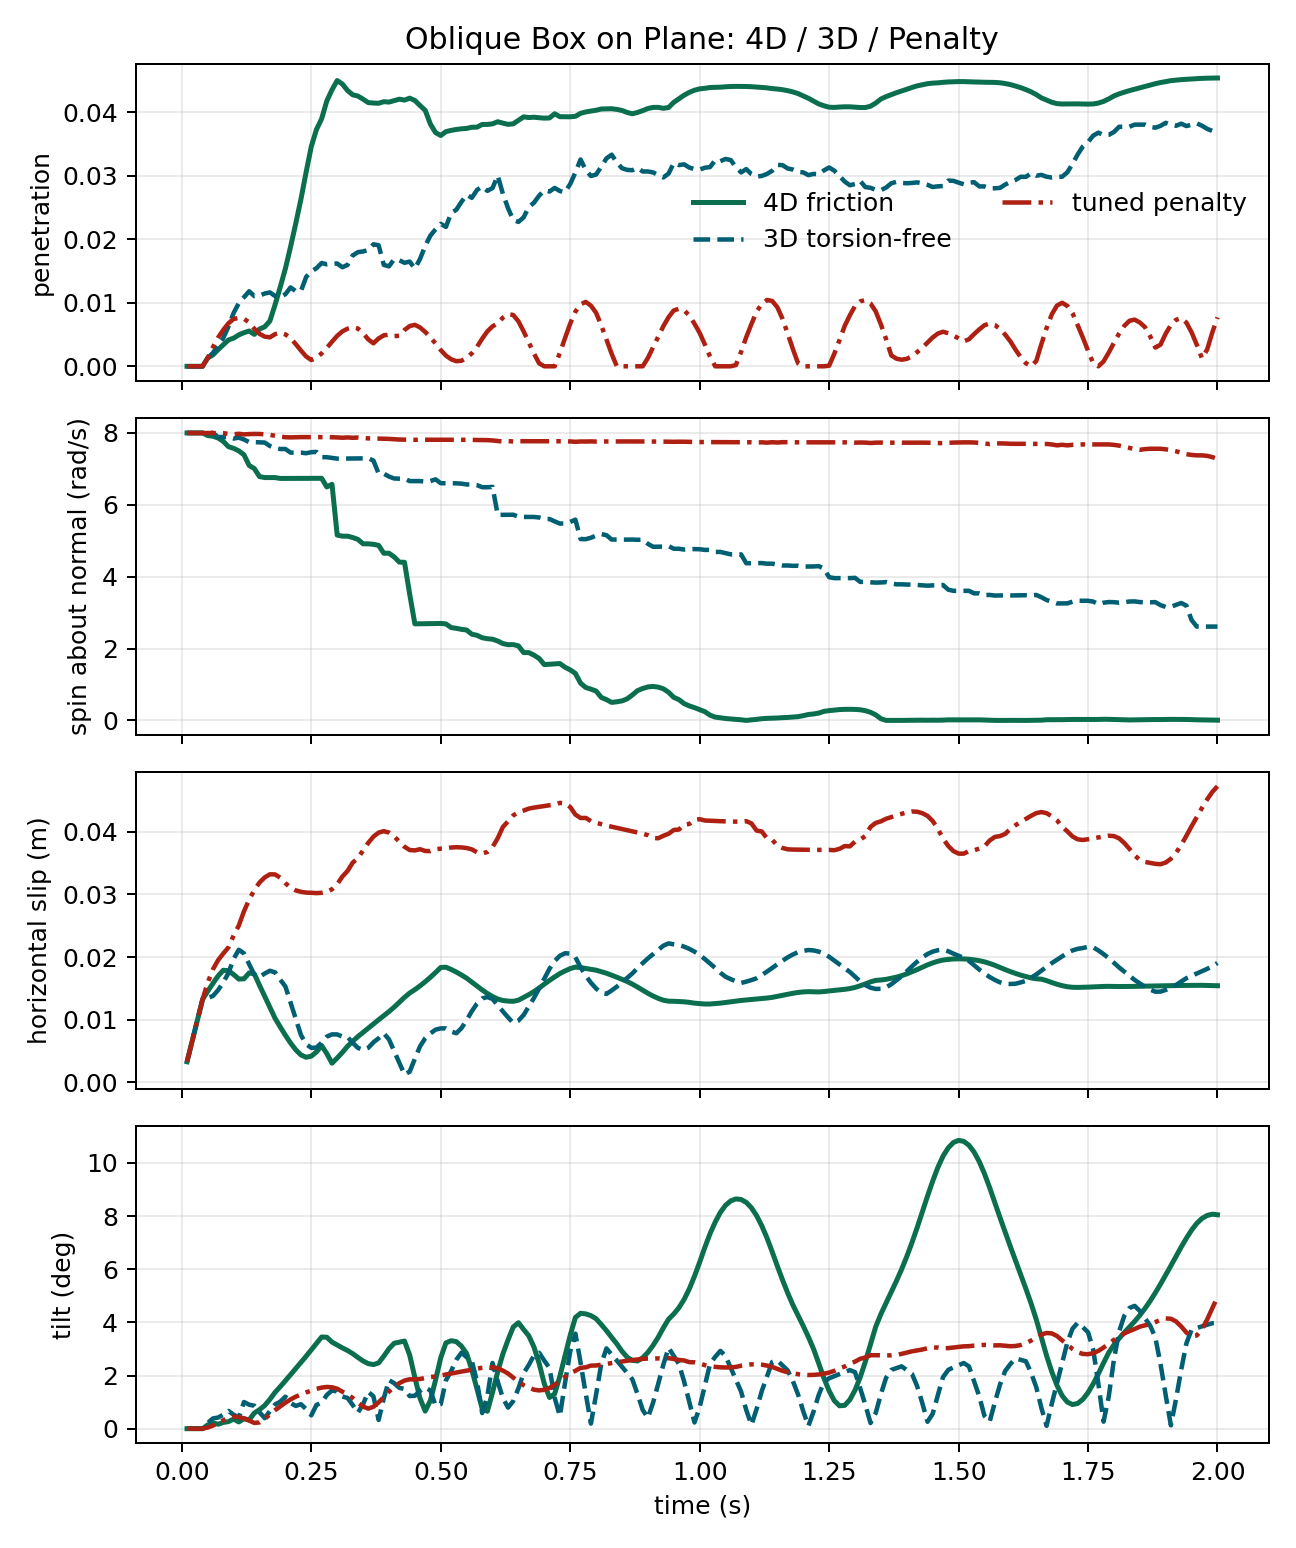

The file beside this chart, header and first rows:
time, penetration_4d, penetration_3d, penetration_penalty, residual_4d, residual_3d, scaled_residual_4d, scaled_residual_3d, complementarity_4d, complementarity_3d, iterations_4d, iterations_3d, spin_4d, spin_3d, spin_penalty, slip_4d, slip_3d, slip_penalty, tilt_4d, tilt_3d, tilt_penalty, contacts_4d, contacts_3d, contacts_penalty
0.01, 0.0000000000, 0.0000000000, 0.0000000000, 0.0000000000, 0.0000000000, 0.0000000000, 0.0000000000, 0.0000000000, 0.0000000000, 0.0000000000, 0.0000000000, 8, 8, 8, 0.003311, 0.003311, 0.003311, 0.0000000000, 0.0000000000, 0.0000000000, 0.0000000000, 0.0000000000, 0.0000000000
0.02, 0.0000000000, 0.0000000000, 0.0000000000, 0.0000000000, 0.0000000000, 0.0000000000, 0.0000000000, 0.0000000000, 0.0000000000, 0.0000000000, 0.0000000000, 8, 8, 8, 0.006621, 0.006621, 0.006621, 0.0000000000, 0.0000000000, 0.0000000000, 0.0000000000, 0.0000000000, 0.0000000000
0.03, 0.0000000000, 0.0000000000, 0.0000000000, 0.0000000000, 0.0000000000, 0.0000000000, 0.0000000000, 0.0000000000, 0.0000000000, 0.0000000000, 0.0000000000, 8, 8, 8, 0.009932, 0.009932, 0.009932, 0.0000000000, 0.0000000000, 0.0000000000, 0.0000000000, 0.0000000000, 0.0000000000
0.04, 0.0000000000, 0.0000000000, 0.0000000000, 0.0000000000, 0.0000000000, 0.0000000000, 0.0000000000, 0.0000000000, 0.0000000000, 0.0000000000, 0.0000000000, 8, 8, 8, 0.01324, 0.01324, 0.01324, 0.0000000000, 0.0000000000, 0.0000000000, 0.0000000000, 0.0000000000, 0.0000000000
0.05, 0.001318, 0.001318, 0.001318, 0.0000000009, 0.0000000000, 0.0000000000, 0.0000000000, 0.0000000000, 0.0000000000, 37, 9, 7.927, 8.023, 8, 0.01456, 0.0135, 0.01595, 0.1414, 0.2169, 0.0427, 1, 1, 1
0.06, 0.00179, 0.002103, 0.003, 0.0000000000, 0.0000000008, 0.0000000000, 0.0000000000, 0.0000000000, 0.0000000001, 19, 20, 7.909, 7.999, 8, 0.0158, 0.0138, 0.01805, 0.2206, 0.3856, 0.1171, 1, 1, 1
0.07, 0.002621, 0.003287, 0.004527, 0.0000000000, 0.0000000000, 0.0000000000, 0.0000000000, 0.0000000000, 0.0000000000, 7, 9, 7.86, 7.888, 7.997, 0.017, 0.01474, 0.01951, 0.1673, 0.4186, 0.2135, 1, 1, 1
0.08, 0.003393, 0.004453, 0.005728, 0.0000000000, 0.0000000001, 0.0000000000, 0.0000000000, 0.0000000000, 0.0000000000, 33, 14, 7.766, 7.888, 7.992, 0.01791, 0.01598, 0.02057, 0.235, 0.5245, 0.3179, 1, 1, 1
0.09, 0.004145, 0.006248, 0.00677, 0.0000000000, 0.0000000048, 0.0000000000, 0.0000000006, 0.0000000000, 0.0000000044, 29, 3, 7.618, 7.888, 7.977, 0.01783, 0.01745, 0.02155, 0.2663, 0.6682, 0.4182, 1, 1, 1
0.1, 0.004432, 0.008397, 0.00745, 0.0000000018, 0.0000000000, 0.0000000000, 0.0000000000, 0.0000000001, 0.0000000000, 17, 12, 7.573, 7.845, 7.962, 0.01722, 0.01973, 0.02345, 0.3626, 0.5237, 0.4527, 1, 1, 1
0.11, 0.004942, 0.009945, 0.007608, 0.0000000000, 0.0000000000, 0.0000000000, 0.0000000000, 0.0000000000, 0.0000000000, 14, 9, 7.501, 7.869, 7.977, 0.0165, 0.02117, 0.02504, 0.254, 0.4224, 0.4356, 1, 1, 1
0.12, 0.005294, 0.01087, 0.007477, 0.0000000000, 0.0000000001, 0.0000000000, 0.0000000000, 0.0000000000, 0.0000000000, 14, 3, 7.393, 7.819, 7.959, 0.01654, 0.0206, 0.02731, 0.3724, 1.004, 0.3908, 1, 1, 1
0.13, 0.005552, 0.0118, 0.006895, 0.0000000000, 0.0000000000, 0.0000000000, 0.0000000000, 0.0000000000, 0.0000000000, 12, 3, 7.096, 7.745, 7.97, 0.01748, 0.01886, 0.02918, 0.3284, 0.9024, 0.3031, 1, 1, 1
0.14, 0.005026, 0.01104, 0.005898, 0.0000000000, 0.0000000002, 0.0000000000, 0.0000000000, 0.0000000000, 0.0000000001, 32, 21, 7.008, 7.745, 7.973, 0.01732, 0.01722, 0.03069, 0.5898, 0.8632, 0.2162, 1, 1, 1
0.15, 0.005857, 0.01112, 0.005106, 0.0000000003, 0.0000000001, 0.0000000000, 0.0000000000, 0.0000000000, 0.0000000000, 14, 8, 6.786, 7.739, 7.971, 0.0155, 0.01683, 0.0319, 0.7148, 0.6192, 0.2361, 1, 1, 1
0.16, 0.006212, 0.01145, 0.004671, 0.0000000000, 0.0000000000, 0.0000000000, 0.0000000000, 0.0000000000, 0.0000000000, 19, 12, 6.759, 7.733, 7.961, 0.01374, 0.01738, 0.03271, 0.8735, 0.3954, 0.3687, 1, 1, 1
0.17, 0.007124, 0.01163, 0.004558, 0.0000000000, 0.0000000034, 0.0000000000, 0.0000000000, 0.0000000000, 0.0000000000, 8, 3, 6.758, 7.637, 7.948, 0.01198, 0.01782, 0.03321, 1.103, 0.6628, 0.5395, 1, 1, 1
0.18, 0.009669, 0.01106, 0.005057, 0.0000000000, 0.0000000000, 0.0000000000, 0.0000000000, 0.0000000000, 0.0000000000, 6, 3, 6.759, 7.58, 7.921, 0.01024, 0.01757, 0.03319, 1.367, 0.9099, 0.6964, 1, 1, 1
0.19, 0.01246, 0.01089, 0.00529, 0.0000000023, 0.0000000000, 0.0000000001, 0.0000000000, 0.0000000002, 0.0000000000, 12, 13, 6.735, 7.553, 7.898, 0.008861, 0.0164, 0.03266, 1.58, 1.016, 0.8388, 1, 1, 1
0.2, 0.01539, 0.01135, 0.00502, 0.0000000007, 0.0000000000, 0.0000000001, 0.0000000000, 0.0000000007, 0.0000000000, 11, 13, 6.735, 7.554, 7.882, 0.007533, 0.01531, 0.03178, 1.804, 1.205, 0.9786, 1, 1, 1
0.21, 0.01882, 0.01241, 0.004437, 0.0000000045, 0.0000000000, 0.0000000007, 0.0000000000, 0.0000000017, 0.0000000000, 3, 30, 6.736, 7.452, 7.877, 0.006295, 0.01272, 0.03108, 2.033, 0.9672, 1.1, 1, 1, 1
0.22, 0.02248, 0.01181, 0.003478, 0.0000000037, 0.0000000000, 0.0000000006, 0.0000000000, 0.0000000000, 0.0000000000, 3, 23, 6.736, 7.452, 7.881, 0.005211, 0.01013, 0.03064, 2.263, 0.8553, 1.205, 1, 1, 1
0.23, 0.0263, 0.01184, 0.002482, 0.0000000037, 0.0000000082, 0.0000000005, 0.0000000011, 0.0000000000, 0.0000000069, 3, 3, 6.737, 7.452, 7.884, 0.004398, 0.007578, 0.03041, 2.49, 0.9205, 1.289, 1, 1, 1
0.24, 0.03054, 0.01405, 0.001546, 0.2354, 0.0000000000, 0.03495, 0.0000000000, 0.0000000000, 0.0000000000, 1, 11, 6.738, 7.436, 7.885, 0.004022, 0.006115, 0.03029, 2.725, 0.7358, 1.364, 1, 1, 1
0.25, 0.03459, 0.01493, 0.0009878, 0.2354, 0.0000000000, 0.03494, 0.0000000000, 0.0000000000, 0.0000000000, 1, 4, 6.738, 7.465, 7.884, 0.004203, 0.005522, 0.03026, 2.965, 0.5026, 1.432, 1, 1, 1
0.26, 0.03726, 0.01543, 0.00135, 0.2775, 0.0000000000, 0.04119, 0.0000000000, 0.0000000000, 0.0000000000, 1, 3, 6.738, 7.473, 7.884, 0.004879, 0.005574, 0.0302, 3.207, 0.8929, 1.498, 1, 1, 1
0.27, 0.03896, 0.01626, 0.002038, 0.237, 0.0000000006, 0.03518, 0.0000000000, 0.0000000000, 0.0000000000, 1, 3, 6.738, 7.325, 7.884, 0.005882, 0.006353, 0.03026, 3.45, 0.9807, 1.546, 1, 1, 1
0.28, 0.04176, 0.01603, 0.002898, 0.1347, 0.0000000002, 0.0005109, 0.0000000000, 0.0008897, 0.0000000000, 180, 18, 6.497, 7.325, 7.884, 0.004601, 0.007322, 0.03039, 3.44, 1.269, 1.57, 1, 1, 1
0.29, 0.04351, 0.01612, 0.003873, 0.0000000014, 0.0000000002, 0.0000000000, 0.0000000000, 0.0000000000, 0.0000000000, 37, 13, 6.572, 7.305, 7.881, 0.003079, 0.007675, 0.03082, 3.257, 1.438, 1.558, 1, 1, 1
0.3, 0.04496, 0.01617, 0.004794, 0.0000000030, 0.0000000000, 0.0000000000, 0.0000000000, 0.0000000000, 0.0000000000, 11, 11, 5.158, 7.286, 7.876, 0.003904, 0.007666, 0.03162, 3.15, 1.397, 1.505, 1, 1, 1
0.31, 0.0444, 0.01558, 0.005494, 0.0000000000, 0.0000000000, 0.0000000000, 0.0000000000, 0.0000000000, 0.0000000000, 11, 4, 5.128, 7.287, 7.867, 0.004802, 0.007317, 0.03285, 3.039, 1.212, 1.39, 1, 1, 1
0.32, 0.04339, 0.01595, 0.005917, 0.0000000020, 0.0000000001, 0.0000000004, 0.0000000000, 0.0000000020, 0.0000000000, 9, 13, 5.128, 7.287, 7.876, 0.005774, 0.00726, 0.03374, 2.942, 1.153, 1.293, 1, 1, 1
0.33, 0.04271, 0.01744, 0.006131, 0.0000000008, 0.0000000001, 0.0000000000, 0.0000000000, 0.0000000000, 0.0000000000, 29, 18, 5.091, 7.289, 7.866, 0.006584, 0.006327, 0.03507, 2.821, 0.8915, 1.154, 1, 1, 1
0.34, 0.04251, 0.01796, 0.005941, 0.0000000000, 0.0000000034, 0.0000000000, 0.0000000000, 0.0000000000, 0.0000000000, 7, 3, 5.038, 7.291, 7.873, 0.007324, 0.00552, 0.0358, 2.68, 0.6026, 0.9805, 1, 1, 1
0.35, 0.04203, 0.01807, 0.005211, 0.0000000000, 0.0000000000, 0.0000000000, 0.0000000000, 0.0000000000, 0.0000000000, 7, 3, 4.915, 7.294, 7.861, 0.007999, 0.005203, 0.03702, 2.547, 0.9216, 0.8316, 1, 1, 1
0.36, 0.04148, 0.01828, 0.004229, 0.0000000001, 0.0000000001, 0.0000000000, 0.0000000000, 0.0000000000, 0.0000000000, 12, 3, 4.914, 7.297, 7.849, 0.008684, 0.005531, 0.03822, 2.447, 1.385, 0.7544, 1, 1, 1
0.37, 0.04142, 0.0192, 0.00362, 0.0000000000, 0.0000000032, 0.0000000000, 0.0000000000, 0.0000000000, 0.0000000000, 11, 3, 4.901, 7.231, 7.847, 0.009353, 0.006409, 0.03922, 2.412, 1.216, 0.8255, 1, 1, 1
0.38, 0.04138, 0.01905, 0.004379, 0.0000000000, 0.0000000000, 0.0000000000, 0.0000000000, 0.0000000000, 0.0000000000, 6, 3, 4.872, 6.869, 7.843, 0.01, 0.007059, 0.03986, 2.475, 0.3293, 0.9904, 1, 1, 1
0.39, 0.04163, 0.01596, 0.004874, 0.0000000000, 0.0000000002, 0.0000000000, 0.0000000000, 0.0000000000, 0.0000000002, 6, 13, 4.653, 6.867, 7.839, 0.01066, 0.007845, 0.04009, 2.729, 1.145, 1.193, 1, 1, 1
0.4, 0.04157, 0.01573, 0.004986, 0.0000000062, 0.0000000000, 0.0000000013, 0.0000000000, 0.0000000062, 0.0000000000, 12, 23, 4.654, 6.787, 7.835, 0.01131, 0.006877, 0.03986, 3.006, 1.827, 1.394, 1, 1, 1
0.41, 0.04179, 0.01685, 0.004755, 0.0000000000, 0.0000000043, 0.0000000000, 0.0000000000, 0.0000000000, 0.0000000000, 16, 3, 4.55, 6.733, 7.826, 0.01202, 0.005005, 0.03927, 3.213, 1.712, 1.574, 1, 1, 1
0.42, 0.04203, 0.01668, 0.004801, 0.0000000036, 0.0000000000, 0.0000000000, 0.0000000000, 0.0000000000, 0.0000000000, 5, 3, 4.406, 6.728, 7.817, 0.01279, 0.003133, 0.0384, 3.255, 1.536, 1.713, 1, 1, 1
0.43, 0.04188, 0.01629, 0.005714, 0.0000000015, 0.0000000014, 0.0000000001, 0.0000000002, 0.0000000003, 0.0000000014, 8, 14, 4.4, 6.729, 7.814, 0.01358, 0.001267, 0.0376, 3.297, 1.493, 1.81, 1, 1, 1
0.44, 0.04218, 0.01647, 0.006329, 0.0000000000, 0.0000000000, 0.0000000000, 0.0000000000, 0.0000000000, 0.0000000000, 13, 18, 3.514, 6.661, 7.81, 0.01427, 0.001736, 0.03708, 2.768, 1.227, 1.859, 1, 1, 1
0.45, 0.04182, 0.01537, 0.006524, 0.0000000000, 0.0000000001, 0.0000000000, 0.0000000000, 0.0000000000, 0.0000000001, 7, 18, 2.688, 6.66, 7.809, 0.01481, 0.003783, 0.03702, 1.926, 1.239, 1.852, 1, 1, 1
0.46, 0.04102, 0.01689, 0.006108, 0.0000000001, 0.0000000000, 0.0000000001, 0.0000000000, 0.0000000001, 0.0000000000, 14, 8, 2.689, 6.66, 7.813, 0.01541, 0.005762, 0.03721, 1.139, 1.424, 1.87, 1, 1, 1
0.47, 0.04027, 0.01894, 0.005405, 0.0000000003, 0.0000000000, 0.0000000001, 0.0000000000, 0.0000000000, 0.0000000000, 4, 10, 2.691, 6.648, 7.811, 0.01607, 0.00706, 0.03693, 0.661, 1.548, 1.906, 1, 1, 1
0.48, 0.0381, 0.02056, 0.00455, 0.0000000089, 0.0000000000, 0.0000000033, 0.0000000000, 0.0000000074, 0.0000000000, 3, 11, 2.693, 6.663, 7.811, 0.01679, 0.007837, 0.0369, 1.061, 1.435, 1.946, 1, 1, 1
0.49, 0.03677, 0.02156, 0.003577, 0.0000000004, 0.0000000007, 0.0000000001, 0.0000000000, 0.0000000000, 0.0000000000, 4, 3, 2.696, 6.708, 7.812, 0.01755, 0.008431, 0.03718, 1.833, 0.869, 1.963, 1, 1, 1
0.5, 0.03631, 0.02241, 0.002551, 0.0000000004, 0.0000000000, 0.0000000002, 0.0000000000, 0.0000000000, 0.0000000000, 4, 3, 2.699, 6.602, 7.811, 0.01835, 0.008632, 0.0373, 2.671, 0.9238, 1.998, 1, 1, 1
0.51, 0.03692, 0.02193, 0.001683, 0.0000000005, 0.0000000000, 0.0000000000, 0.0000000000, 0.0000000000, 0.0000000000, 70, 3, 2.686, 6.6, 7.809, 0.01839, 0.008627, 0.03735, 3.228, 1.819, 2.04, 1, 1, 1
0.52, 0.03711, 0.02411, 0.001112, 0.0000000004, 0.0000000000, 0.0000000000, 0.0000000000, 0.0000000000, 0.0000000000, 10, 4, 2.585, 6.598, 7.81, 0.01803, 0.008139, 0.03748, 3.31, 2.165, 2.074, 1, 1, 1
0.53, 0.03726, 0.02462, 0.0008063, 0.0000000000, 0.0000000058, 0.0000000000, 0.0000000009, 0.0000000000, 0.0000000058, 6, 21, 2.564, 6.598, 7.81, 0.01762, 0.007856, 0.03753, 3.276, 2.59, 2.111, 1, 1, 1
0.54, 0.03737, 0.02588, 0.0008739, 0.0000000000, 0.0000000000, 0.0000000000, 0.0000000000, 0.0000000000, 0.0000000000, 5, 13, 2.535, 6.589, 7.81, 0.01714, 0.008668, 0.03749, 3.104, 2.859, 2.149, 1, 1, 1
0.55, 0.03742, 0.02699, 0.001311, 0.0000000006, 0.0000000000, 0.0000000000, 0.0000000000, 0.0000000000, 0.0000000000, 4, 8, 2.516, 6.567, 7.81, 0.01664, 0.009951, 0.0374, 2.826, 2.69, 2.182, 1, 1, 1
0.56, 0.03761, 0.02651, 0.002048, 0.0000000000, 0.0000000001, 0.0000000000, 0.0000000000, 0.0000000000, 0.0000000000, 6, 18, 2.399, 6.567, 7.809, 0.01601, 0.01137, 0.03718, 2.213, 2.55, 2.217, 1, 1, 1
0.57, 0.03762, 0.02774, 0.003055, 0.0000000002, 0.0000000000, 0.0000000000, 0.0000000000, 0.0000000000, 0.0000000000, 4, 16, 2.37, 6.548, 7.804, 0.01538, 0.01259, 0.03672, 1.494, 1.775, 2.26, 1, 1, 1
0.58, 0.03805, 0.02829, 0.004346, 0.0000000000, 0.0000000000, 0.0000000000, 0.0000000000, 0.0000000000, 0.0000000000, 5, 3, 2.301, 6.49, 7.804, 0.01476, 0.01341, 0.03654, 0.752, 0.5889, 2.29, 1, 1, 1
0.59, 0.03805, 0.0276, 0.005495, 0.0000000000, 0.0000000000, 0.0000000000, 0.0000000000, 0.0000000000, 0.0000000000, 6, 3, 2.275, 6.489, 7.801, 0.0142, 0.01363, 0.03677, 0.6555, 1.223, 2.311, 1, 1, 1
0.6, 0.03814, 0.02804, 0.00629, 0.0000000000, 0.0000000000, 0.0000000000, 0.0000000000, 0.0000000000, 0.0000000000, 5, 3, 2.26, 6.499, 7.792, 0.01371, 0.01332, 0.03756, 1.365, 2.472, 2.31, 1, 1, 1
... 140 more rows
